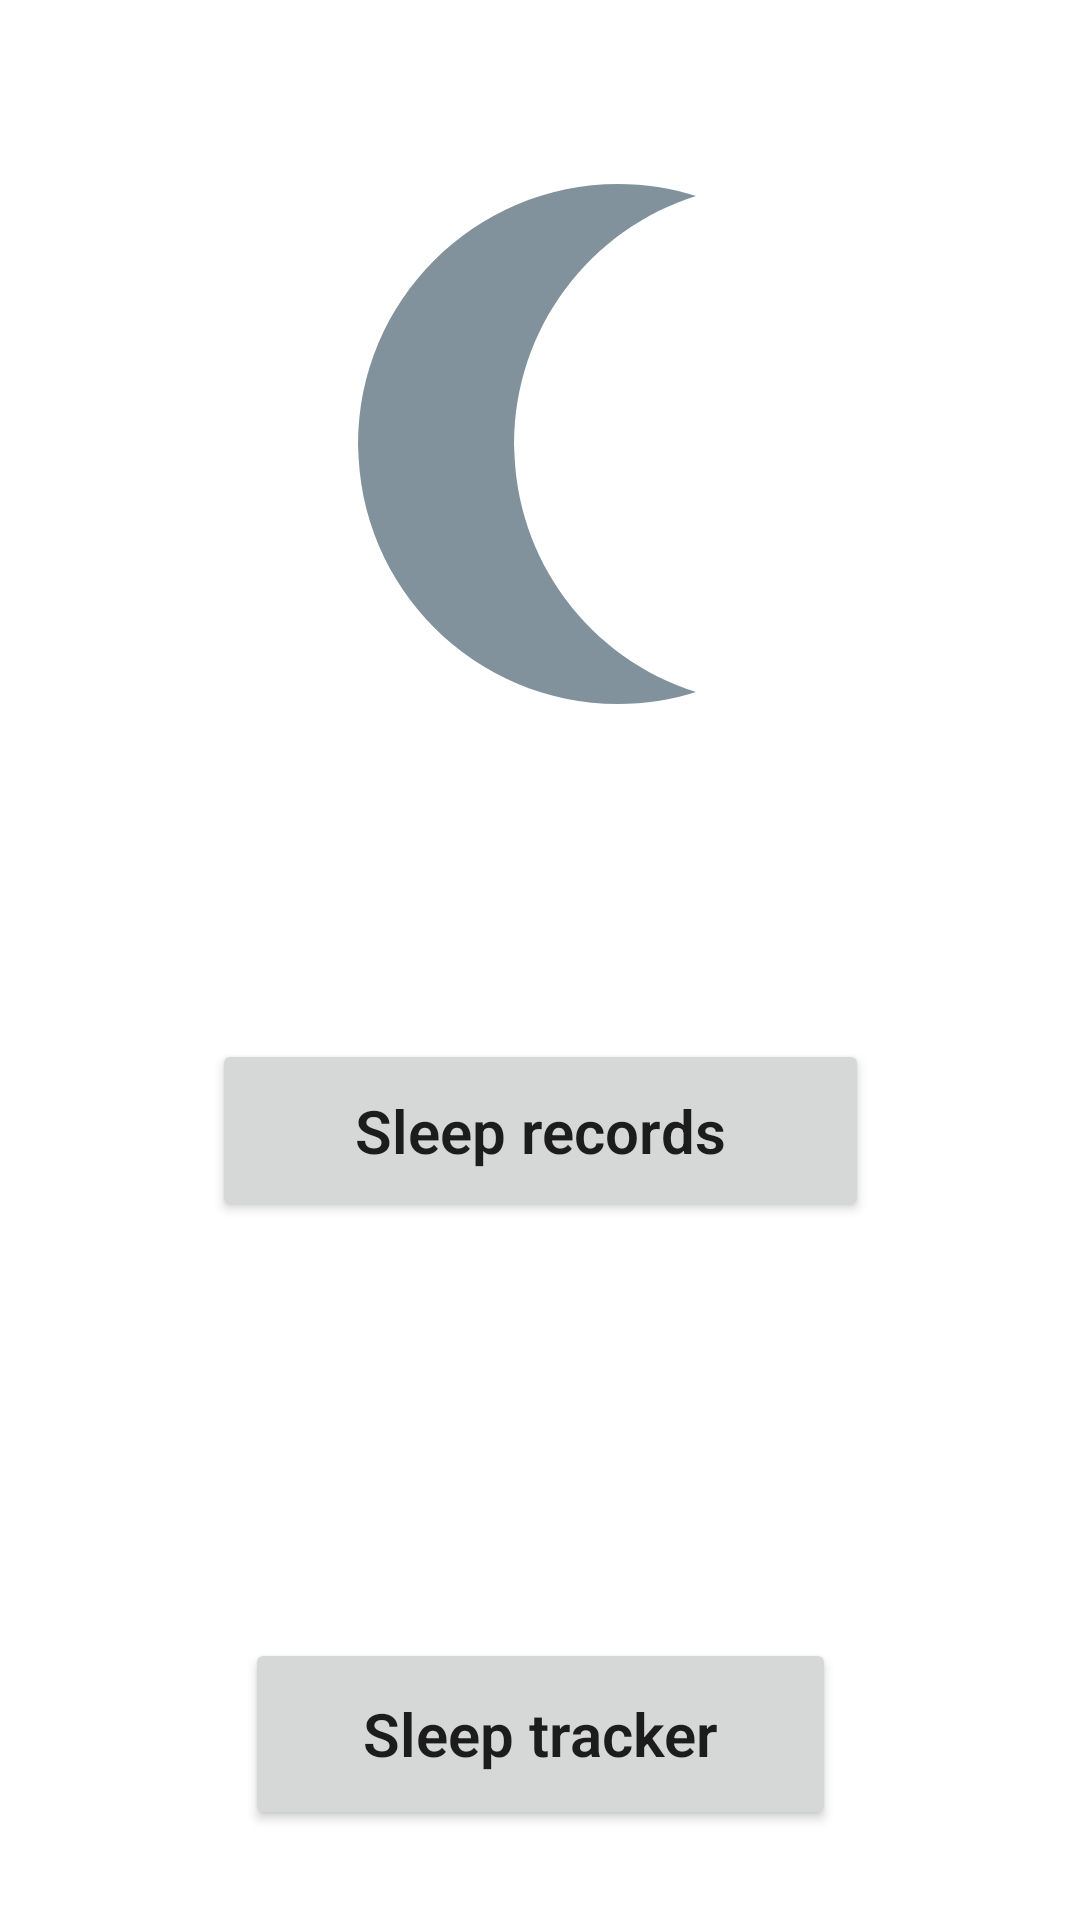

Reconstruct the res/layout file that produces this screen, plus the resources it refers to.
<!-- AndroidManifest.xml: application theme Theme.PerfectSleep -->
<!-- res/layout/content_main.xml -->
<?xml version="1.0" encoding="utf-8"?>
<androidx.constraintlayout.widget.ConstraintLayout xmlns:android="http://schemas.android.com/apk/res/android"
    xmlns:app="http://schemas.android.com/apk/res-auto"
    xmlns:tools="http://schemas.android.com/tools"
    android:layout_width="match_parent"
    android:layout_height="match_parent"
    app:layout_behavior="@string/appbar_scrolling_view_behavior">


    <ImageView
        android:id="@+id/imageView13"
        android:layout_width="12dp"
        android:layout_height="13dp"
        android:layout_marginTop="468dp"
        android:layout_marginEnd="184dp"
        android:scaleX="0.2"
        android:scaleY="0.2"
        app:layout_constraintEnd_toEndOf="parent"
        app:layout_constraintTop_toTopOf="parent"
        app:srcCompat="@drawable/star" />

    <ImageView
        android:id="@+id/imageView12"
        android:layout_width="14dp"
        android:layout_height="10dp"
        android:layout_marginTop="60dp"
        android:layout_marginEnd="28dp"
        android:scaleX="0.2"
        android:scaleY="0.2"
        app:layout_constraintEnd_toEndOf="parent"
        app:layout_constraintTop_toTopOf="parent"
        app:srcCompat="@drawable/star" />

    <ImageView
        android:id="@+id/imageView11"
        android:layout_width="12dp"
        android:layout_height="13dp"
        android:layout_marginStart="32dp"
        android:layout_marginBottom="136dp"
        android:scaleX="0.2"
        android:scaleY="0.2"
        app:layout_constraintBottom_toBottomOf="parent"
        app:layout_constraintStart_toStartOf="parent"
        app:srcCompat="@drawable/star" />

    <ImageView
        android:id="@+id/imageView10"
        android:layout_width="12dp"
        android:layout_height="13dp"
        android:layout_marginEnd="96dp"
        android:layout_marginBottom="168dp"
        android:scaleX="0.2"
        android:scaleY="0.2"
        app:layout_constraintBottom_toBottomOf="parent"
        app:layout_constraintEnd_toEndOf="parent"
        app:srcCompat="@drawable/star" />

    <ImageView
        android:id="@+id/imageView8"
        android:layout_width="12dp"
        android:layout_height="13dp"
        android:layout_marginStart="72dp"
        android:layout_marginTop="428dp"
        android:scaleX="0.2"
        android:scaleY="0.2"
        app:layout_constraintStart_toStartOf="parent"
        app:layout_constraintTop_toTopOf="parent"
        app:srcCompat="@drawable/star" />

    <ImageView
        android:id="@+id/imageView4"
        android:layout_width="12dp"
        android:layout_height="13dp"
        android:layout_marginTop="100dp"
        android:layout_marginEnd="76dp"
        android:scaleX="0.2"
        android:scaleY="0.2"
        app:layout_constraintEnd_toEndOf="parent"
        app:layout_constraintTop_toTopOf="parent"
        app:srcCompat="@drawable/star" />

    <ImageView
        android:id="@+id/imageView5"
        android:layout_width="12dp"
        android:layout_height="13dp"
        android:layout_marginTop="196dp"
        android:layout_marginEnd="48dp"
        android:scaleX="0.2"
        android:scaleY="0.2"
        app:layout_constraintEnd_toEndOf="parent"
        app:layout_constraintTop_toTopOf="parent"
        app:srcCompat="@drawable/star" />

    <ImageView
        android:id="@+id/imageView6"
        android:layout_width="12dp"
        android:layout_height="13dp"
        android:layout_marginStart="32dp"
        android:layout_marginTop="36dp"
        android:scaleX="0.2"
        android:scaleY="0.2"
        app:layout_constraintStart_toStartOf="parent"
        app:layout_constraintTop_toTopOf="parent"
        app:srcCompat="@drawable/star" />

    <ImageView
        android:id="@+id/imageView7"
        android:layout_width="12dp"
        android:layout_height="13dp"
        android:layout_marginStart="32dp"
        android:layout_marginTop="220dp"
        android:scaleX="0.2"
        android:scaleY="0.2"
        app:layout_constraintStart_toStartOf="parent"
        app:layout_constraintTop_toBottomOf="@+id/imageView6"
        app:srcCompat="@drawable/star" />

    <Button
        android:id="@+id/buttonCalendar"
        android:layout_width="219dp"
        android:layout_height="61dp"
        android:fontFamily="sans-serif-light"
        android:text="@string/select_date"
        android:textAllCaps="false"
        android:textColorHighlight="#FFFFFF"
        android:textColorLink="@color/purple_500"
        android:textSize="20sp"
        android:textStyle="bold"
        app:layout_constraintBottom_toBottomOf="parent"
        app:layout_constraintEnd_toEndOf="parent"
        app:layout_constraintStart_toStartOf="parent"
        app:layout_constraintTop_toBottomOf="@+id/textView7"
        app:layout_constraintVertical_bias="0.148" />

    <Button
        android:id="@+id/buttonSleepTracker"
        android:layout_width="197dp"
        android:layout_height="64dp"
        android:layout_marginStart="15dp"
        android:layout_marginEnd="15dp"
        android:layout_marginBottom="30dp"
        android:fontFamily="sans-serif-light"
        android:text="@string/sleep_tracker"
        android:textAllCaps="false"
        android:textColorHighlight="@color/purple_500"
        android:textColorLink="@color/purple_500"
        android:textSize="20sp"
        android:textStyle="bold"
        app:layout_constraintBottom_toBottomOf="parent"
        app:layout_constraintEnd_toEndOf="parent"
        app:layout_constraintStart_toStartOf="parent" />

    <TextView
        android:id="@+id/textView7"
        android:layout_width="147dp"
        android:layout_height="38dp"
        android:layout_marginTop="268dp"
        android:fontFamily="sans-serif-light"
        android:text="@string/sleep_score"
        android:textColor="#FFFFFF"
        android:textSize="24sp"
        app:layout_constraintEnd_toEndOf="parent"
        app:layout_constraintHorizontal_bias="0.303"
        app:layout_constraintStart_toStartOf="parent"
        app:layout_constraintTop_toTopOf="parent" />

    <ImageView
        android:id="@+id/imageView9"
        android:layout_width="12dp"
        android:layout_height="13dp"
        android:layout_marginTop="280dp"
        android:layout_marginEnd="48dp"
        android:scaleX="0.2"
        android:scaleY="0.2"
        app:layout_constraintEnd_toEndOf="parent"
        app:layout_constraintTop_toTopOf="parent"
        app:srcCompat="@drawable/star" />

    <TextView
        android:id="@+id/sleep_score"
        android:layout_width="129dp"
        android:layout_height="38dp"
        android:layout_marginTop="8dp"
        android:fontFamily="sans-serif-light"
        android:text="@string/sleep_score_number"
        android:textColor="#FFFFFF"
        android:textSize="24sp"
        app:layout_constraintEnd_toEndOf="parent"
        app:layout_constraintHorizontal_bias="0.0"
        app:layout_constraintStart_toEndOf="@+id/textView7"
        app:layout_constraintTop_toBottomOf="@+id/imageView2" />

    <ImageView
        android:id="@+id/imageView2"
        android:layout_width="208dp"
        android:layout_height="224dp"
        android:layout_marginTop="36dp"
        android:rotationX="180"
        android:rotationY="180"
        app:layout_constraintEnd_toEndOf="parent"
        app:layout_constraintStart_toStartOf="parent"
        app:layout_constraintTop_toTopOf="parent"
        app:srcCompat="@drawable/moon2" />

    <ImageView
        android:id="@+id/imageView3"
        android:layout_width="12dp"
        android:layout_height="13dp"
        android:layout_marginStart="84dp"
        android:layout_marginTop="76dp"
        android:scaleX="0.2"
        android:scaleY="0.2"
        app:layout_constraintStart_toStartOf="parent"
        app:layout_constraintTop_toTopOf="parent"
        app:srcCompat="@drawable/star" />

</androidx.constraintlayout.widget.ConstraintLayout>
<!-- resources referenced by this layout -->
<resources>
  <color name="purple_500">#FF6200EE</color>
  <!-- drawable moon2 (drawable) -->
  <vector android:height="24dp" android:tint="#81929D"
      android:viewportHeight="24" android:viewportWidth="24"
      android:width="24dp" xmlns:android="http://schemas.android.com/apk/res/android">
      <path android:fillColor="@android:color/white" android:pathData="M9,2c-1.05,0 -2.05,0.16 -3,0.46 4.06,1.27 7,5.06 7,9.54 0,4.48 -2.94,8.27 -7,9.54 0.95,0.3 1.95,0.46 3,0.46 5.52,0 10,-4.48 10,-10S14.52,2 9,2z"/>
  </vector>
  <string name="select_date">Sleep records</string>
  <string name="sleep_score">Sleep score</string>
  <string name="sleep_score_number"> </string>
  <string name="sleep_tracker">Sleep tracker</string>
  <style name="Theme.PerfectSleep" parent="Theme.MaterialComponents.DayNight.DarkActionBar">
          
          <item name="colorPrimary">@color/purple_500</item>
          <item name="colorPrimaryVariant">@color/grey_back</item>
          <item name="colorOnPrimary">@color/black</item>
          
          <item name="colorSecondary">@color/purple_500</item>
          <item name="colorSecondaryVariant">@color/purple_500</item>
          <item name="colorOnSecondary">@color/black</item>
          
          <item name="android:statusBarColor" tools:targetApi="l">?attr/colorPrimaryVariant</item>
          
      </style>
  <color name="grey_back">#202020</color>
  <color name="black">#FF000000</color>
</resources>
